Labelled photos from "perovskite_tandem", an image-classification folder in jyotibrahmanandy/solar-cell-quality-control. The possible labels are: defect halide segregation, defect layer delamination, defect phase degradation, defect pinhole, functional.

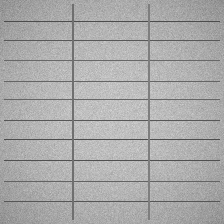
Label: functional

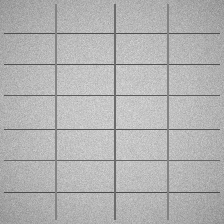
Label: functional

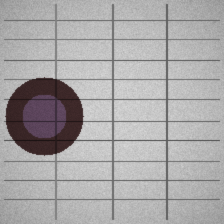
Label: defect phase degradation

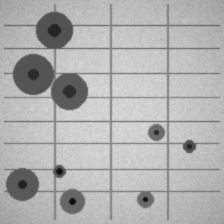
Label: defect pinhole

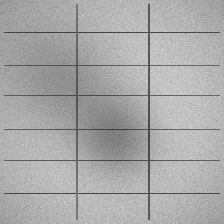
Label: defect halide segregation

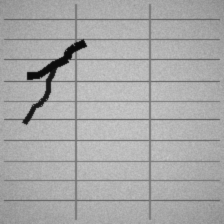
Label: defect layer delamination
